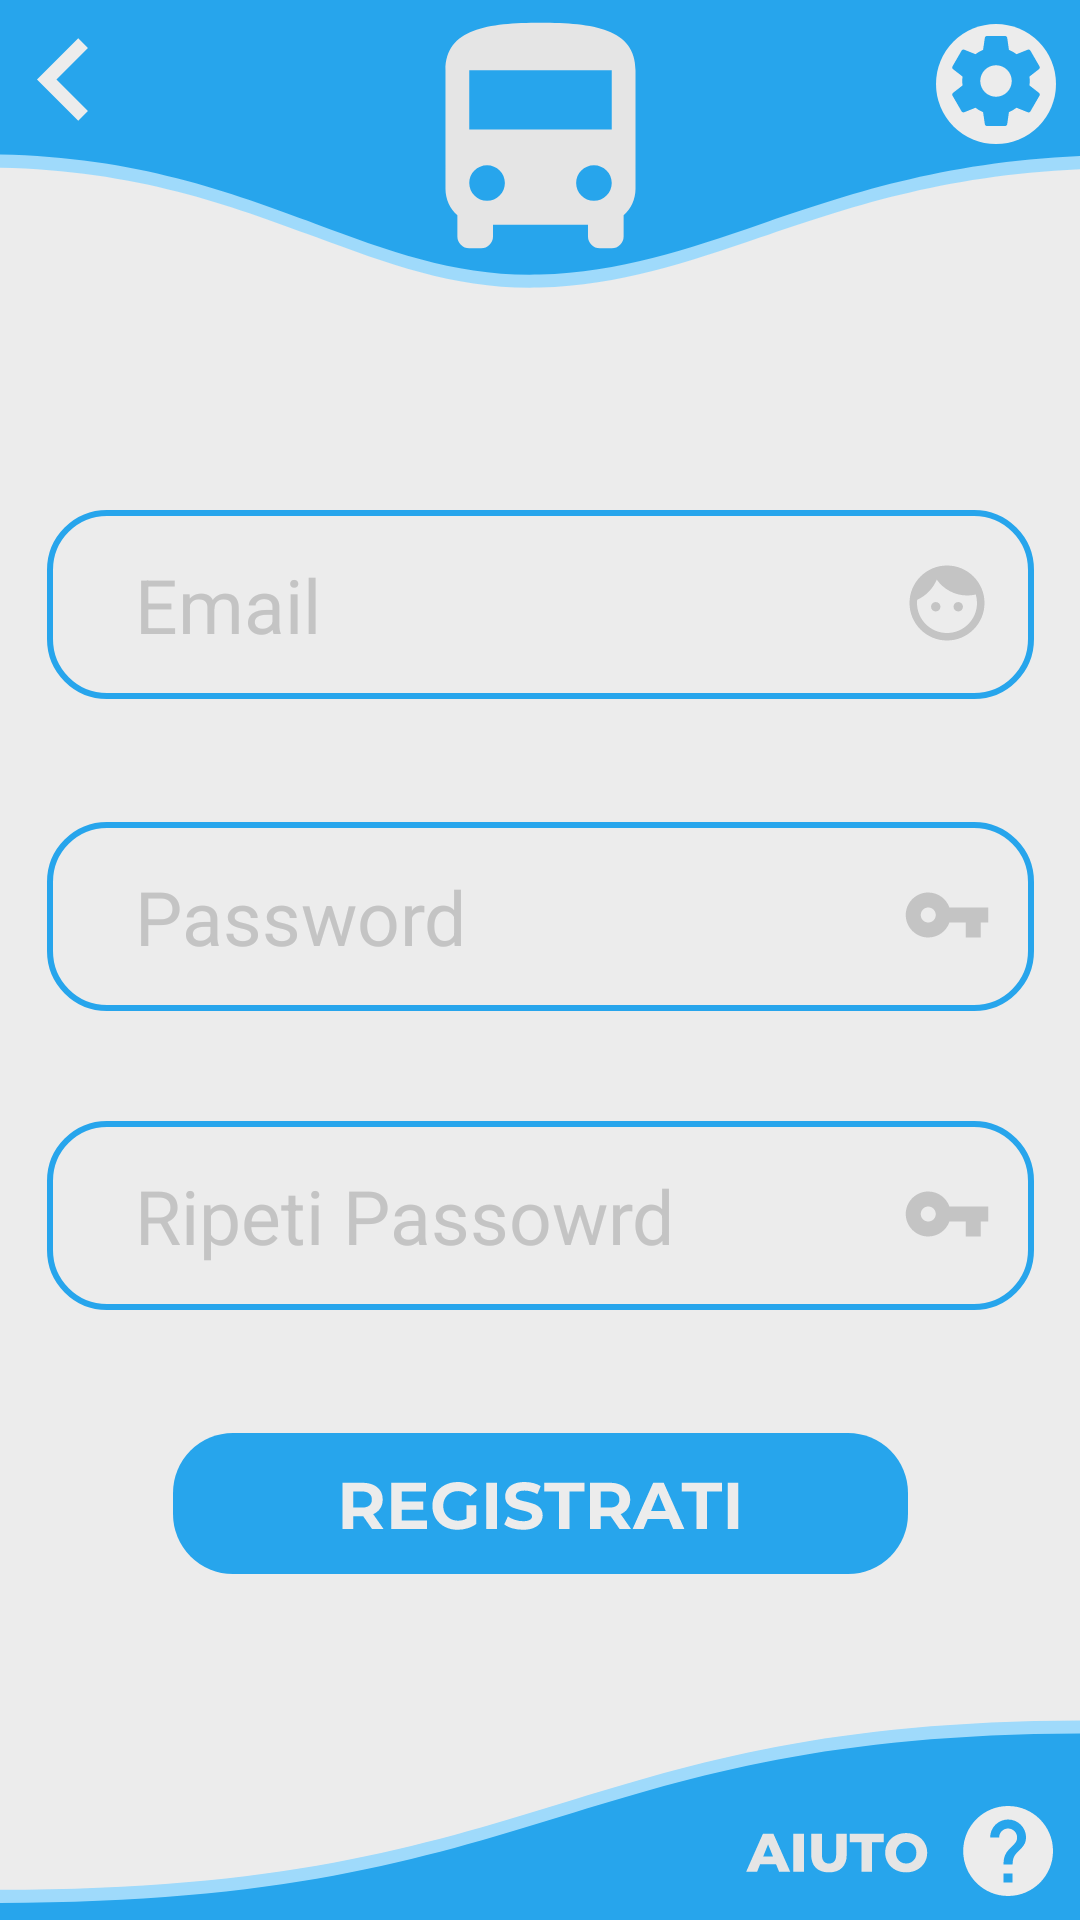

Write the Android layout XML for this screen, with the resource values it uses.
<!-- AndroidManifest.xml: application theme AppTheme -->
<!-- res/layout/activity_register.xml -->
<?xml version="1.0" encoding="utf-8"?>
<android.support.constraint.ConstraintLayout xmlns:android="http://schemas.android.com/apk/res/android"
    xmlns:app="http://schemas.android.com/apk/res-auto"
    xmlns:tools="http://schemas.android.com/tools"
    android:layout_width="match_parent"
    android:layout_height="match_parent"
    tools:context=".Register"
    android:background="@drawable/ic_sfondo2_ot">
    <ImageView
        android:id="@+id/image_Logo"
        android:layout_width="wrap_content"
        android:layout_height="wrap_content"
        android:layout_marginBottom="8dp"
        android:src="@drawable/ic_logo_mini"
        app:layout_constraintBottom_toBottomOf="parent"
        app:layout_constraintEnd_toEndOf="parent"
        app:layout_constraintStart_toStartOf="parent"
        app:layout_constraintTop_toTopOf="parent"
        app:layout_constraintVertical_bias="0.012"
        tools:ignore="VectorDrawableCompat" />

    <ImageView
        android:id="@+id/image_Username"
        android:layout_width="wrap_content"
        android:layout_height="wrap_content"
        android:layout_marginBottom="8dp"
        android:layout_marginTop="32dp"
        android:clickable="true"
        android:src="@drawable/ic_username"
        app:layout_constraintBottom_toBottomOf="parent"
        app:layout_constraintEnd_toEndOf="parent"
        app:layout_constraintHorizontal_bias="0.5"
        app:layout_constraintStart_toStartOf="parent"
        app:layout_constraintTop_toBottomOf="@+id/image_Logo"
        app:layout_constraintVertical_bias="0.12"
        tools:ignore="VectorDrawableCompat" />

    <ImageView
        android:id="@+id/image_Password"
        android:layout_width="wrap_content"
        android:layout_height="wrap_content"
        android:layout_marginBottom="16dp"
        android:layout_marginTop="16dp"
        android:clickable="true"
        android:src="@drawable/ic_password"
        app:layout_constraintBottom_toBottomOf="parent"
        app:layout_constraintEnd_toEndOf="parent"
        app:layout_constraintHorizontal_bias="0.5"
        app:layout_constraintStart_toStartOf="parent"
        app:layout_constraintTop_toBottomOf="@+id/image_Username"
        app:layout_constraintVertical_bias="0.08"
        tools:ignore="VectorDrawableCompat" />
    <ImageView
        android:id="@+id/image_Password2"
        android:layout_width="wrap_content"
        android:layout_height="wrap_content"
        android:layout_marginBottom="16dp"
        android:layout_marginTop="16dp"
        android:clickable="true"
        android:src="@drawable/ic_password"
        app:layout_constraintBottom_toBottomOf="parent"
        app:layout_constraintEnd_toEndOf="parent"
        app:layout_constraintHorizontal_bias="0.5"
        app:layout_constraintStart_toStartOf="parent"
        app:layout_constraintTop_toBottomOf="@+id/image_Username"
        app:layout_constraintVertical_bias="0.4"
        tools:ignore="VectorDrawableCompat" />

    <EditText
        android:id="@+id/text_Username"
        android:layout_width="@+id/image_Username"
        android:layout_height="@+id/image_Username"
        android:layout_margin="3dp"
        android:background="@android:color/transparent"
        android:textSize="25dp"
        android:paddingLeft="20dp"
        android:paddingRight="40dp"
        android:hint=" Email"
        android:gravity="left|center_vertical"
        android:textColor="@color/BluBase"
        android:textCursorDrawable="@drawable/cursor"
        app:layout_constraintTop_toTopOf="@+id/image_Username"
        app:layout_constraintStart_toStartOf="@+id/image_Username"
        app:layout_constraintEnd_toEndOf="@id/image_Username"
        app:layout_constraintBottom_toBottomOf="@+id/image_Username" />
    <EditText
        android:id="@+id/text_Password"
        android:layout_width="@+id/image_Password"
        android:layout_height="@+id/image_Password"
        android:layout_margin="3dp"
        android:background="@android:color/transparent"
        android:textSize="25dp"
        android:paddingLeft="20dp"
        android:paddingRight="40dp"
        android:inputType="textPassword"
        android:hint=" Password"
        android:gravity="left|center_vertical"
        android:textColor="@color/BluBase"
        android:textCursorDrawable="@drawable/cursor"
        app:layout_constraintTop_toTopOf="@+id/image_Password"
        app:layout_constraintStart_toStartOf="@+id/image_Password"
        app:layout_constraintEnd_toEndOf="@id/image_Password"
        app:layout_constraintBottom_toBottomOf="@+id/image_Password" />
    <EditText
        android:id="@+id/text_Password2"
        android:layout_width="@+id/image_Password2"
        android:layout_height="@+id/image_Password2"
        android:layout_margin="3dp"
        android:background="@android:color/transparent"
        android:textSize="25dp"
        android:paddingLeft="20dp"
        android:paddingRight="40dp"
        android:inputType="textPassword"
        android:hint=" Ripeti Passowrd"
        android:gravity="left|center_vertical"
        android:textColor="@color/BluBase"
        android:textCursorDrawable="@drawable/cursor"
        app:layout_constraintTop_toTopOf="@+id/image_Password2"
        app:layout_constraintStart_toStartOf="@+id/image_Password2"
        app:layout_constraintEnd_toEndOf="@id/image_Password2"
        app:layout_constraintBottom_toBottomOf="@+id/image_Password2" />

    <ImageView
        android:id="@+id/button_Registrati"
        android:layout_width="wrap_content"
        android:layout_height="wrap_content"
        android:foreground="@drawable/button_effect_n1"
        android:layout_marginBottom="16dp"
        android:layout_marginTop="16dp"
        android:clickable="true"
        android:src="@drawable/ic_registrati"
        app:layout_constraintBottom_toBottomOf="parent"
        app:layout_constraintEnd_toEndOf="parent"
        app:layout_constraintHorizontal_bias="0.5"
        app:layout_constraintStart_toStartOf="parent"
        app:layout_constraintTop_toBottomOf="@+id/image_Password2"
        app:layout_constraintVertical_bias="0.2"
        tools:ignore="VectorDrawableCompat" />
    <ImageView
        android:id="@+id/button_Settings"
        android:layout_width="wrap_content"
        android:layout_height="wrap_content"
        android:layout_marginEnd="8dp"
        android:layout_marginTop="8dp"
        android:clickable="true"
        android:src="@drawable/ic_settings_black_24px"
        app:layout_constraintBottom_toBottomOf="parent"
        app:layout_constraintEnd_toEndOf="parent"
        app:layout_constraintHorizontal_bias="1"
        app:layout_constraintStart_toStartOf="parent"
        app:layout_constraintTop_toTopOf="parent"
        app:layout_constraintVertical_bias="0.0"
        tools:ignore="RtlCompat,VectorDrawableCompat" />

    <ImageView
        android:id="@+id/button_Back"
        android:layout_width="wrap_content"
        android:layout_height="wrap_content"
        android:layout_marginEnd="8dp"
        android:layout_marginStart="12dp"
        android:layout_marginTop="12dp"
        android:clickable="true"
        android:src="@drawable/ic_keyboard_arrow_left_black_24px"
        app:layout_constraintBottom_toBottomOf="parent"
        app:layout_constraintEnd_toEndOf="parent"
        app:layout_constraintHorizontal_bias="0"
        app:layout_constraintStart_toStartOf="parent"
        app:layout_constraintTop_toTopOf="parent"
        app:layout_constraintVertical_bias="0"
        tools:ignore="RtlCompat,VectorDrawableCompat" />

    <ImageView
        android:id="@+id/button_Help"
        android:layout_width="wrap_content"
        android:layout_height="wrap_content"
        android:layout_marginBottom="8dp"
        android:layout_marginEnd="8dp"
        android:src="@drawable/ic_help_black_24px"
        app:layout_constraintBottom_toBottomOf="parent"
        app:layout_constraintEnd_toEndOf="parent"
        app:layout_constraintHorizontal_bias="1.0"
        app:layout_constraintStart_toStartOf="parent"
        app:layout_constraintTop_toTopOf="parent"
        app:layout_constraintVertical_bias="1.0"
        tools:ignore="RtlCompat,VectorDrawableCompat" />
</android.support.constraint.ConstraintLayout>
<!-- resources referenced by this layout -->
<resources>
  <color name="BluBase">#27A5EC</color>
  <!-- drawable button_effect_n1 (drawable) -->
  <?xml version="1.0" encoding="utf-8"?>
  <ripple xmlns:android="http://schemas.android.com/apk/res/android"
      xmlns:tools="http://schemas.android.com/tools"
      android:color="?android:attr/colorControlHighlight"
      tools:targetApi="lollipop">
      <item android:id="@android:id/mask">
          <shape android:shape="rectangle">
              <solid android:color="@color/BluBase" />
              <corners android:radius="20dp" />
          </shape>
      </item>
  </ripple>
  <!-- drawable cursor (drawable) -->
  <?xml version="1.0" encoding="utf-8"?>
  <shape xmlns:android="http://schemas.android.com/apk/res/android" >
      <size android:width="2dp" />
      <solid android:color="@color/GrigioMore"  />
  </shape>
  <!-- drawable ic_keyboard_arrow_left_black_24px (drawable) -->
  <vector xmlns:android="http://schemas.android.com/apk/res/android"
          android:width="18dp"
          android:height="29dp"
          android:viewportWidth="18.0"
          android:viewportHeight="29.0">
      <path
          android:pathData="M17.315,25.019L6.819,14.5L17.315,3.981L14.083,0.75L0.333,14.5L14.083,28.25L17.315,25.019Z"
          android:fillColor="#ECECEC"/>
  </vector>
  <!-- drawable ic_logo_mini (drawable) -->
  <vector xmlns:android="http://schemas.android.com/apk/res/android"
          android:width="65dp"
          android:height="77dp"
          android:viewportWidth="65.0"
          android:viewportHeight="77.0">
      <path
          android:pathData="M0.83,56.33C0.83,59.82 2.38,62.94 4.79,65.12L4.79,72.17C4.79,74.34 6.57,76.12 8.75,76.12L12.71,76.12C14.89,76.12 16.67,74.34 16.67,72.17L16.67,68.21L48.33,68.21L48.33,72.17C48.33,74.34 50.11,76.12 52.29,76.12L56.25,76.12C58.43,76.12 60.21,74.34 60.21,72.17L60.21,65.12C62.62,62.94 64.17,59.82 64.17,56.33L64.17,16.75C64.17,2.9 50,0.92 32.5,0.92C15,0.92 0.83,2.9 0.83,16.75L0.83,56.33ZM14.69,60.29C11.4,60.29 8.75,57.64 8.75,54.35C8.75,51.07 11.4,48.42 14.69,48.42C17.97,48.42 20.63,51.07 20.63,54.35C20.63,57.64 17.97,60.29 14.69,60.29ZM50.31,60.29C47.03,60.29 44.38,57.64 44.38,54.35C44.38,51.07 47.03,48.42 50.31,48.42C53.6,48.42 56.25,51.07 56.25,54.35C56.25,57.64 53.6,60.29 50.31,60.29ZM56.25,36.54L8.75,36.54L8.75,16.75L56.25,16.75L56.25,36.54Z"
          android:fillColor="#E5E5E5"/>
  </vector>
  <!-- drawable ic_password (drawable) -->
  <vector xmlns:android="http://schemas.android.com/apk/res/android"
          android:width="329dp"
          android:height="63dp"
          android:viewportWidth="329.0"
          android:viewportHeight="63.0">
      <path
          android:pathData="M20,1L309,1A19,19 0,0 1,328 20L328,43A19,19 0,0 1,309 62L20,62A19,19 0,0 1,1 43L1,20A19,19 0,0 1,20 1z"
          android:strokeColor="#27A5EC"
          android:fillColor="#00000000"
          android:strokeWidth="2"/>
      <path
          android:pathData="M300.81,28.5C299.79,25.59 297.01,23.5 293.75,23.5C289.61,23.5 286.25,26.86 286.25,31C286.25,35.14 289.61,38.5 293.75,38.5C297.01,38.5 299.79,36.41 300.81,33.5L306.25,33.5L306.25,38.5L311.25,38.5L311.25,33.5L313.75,33.5L313.75,28.5L300.81,28.5ZM293.75,33.5C292.38,33.5 291.25,32.38 291.25,31C291.25,29.63 292.38,28.5 293.75,28.5C295.13,28.5 296.25,29.63 296.25,31C296.25,32.38 295.13,33.5 293.75,33.5Z"
          android:fillColor="#C4C4C4"/>
  </vector>
  <style name="AppTheme" parent="Theme.AppCompat.Light.NoActionBar">
          
          <item name="colorPrimary">@color/colorPrimary</item>
          <item name="colorPrimaryDark">@color/colorPrimaryDark</item>
          <item name="colorAccent">@color/colorAccent</item>
          <item name="android:textColorHint">@color/GrigioMore</item>
      </style>
  <color name="GrigioMore">#C4C4C4</color>
  <color name="colorPrimary">#3F51B5</color>
  <color name="colorPrimaryDark">#303F9F</color>
  <color name="colorAccent">#FF4081</color>
</resources>
